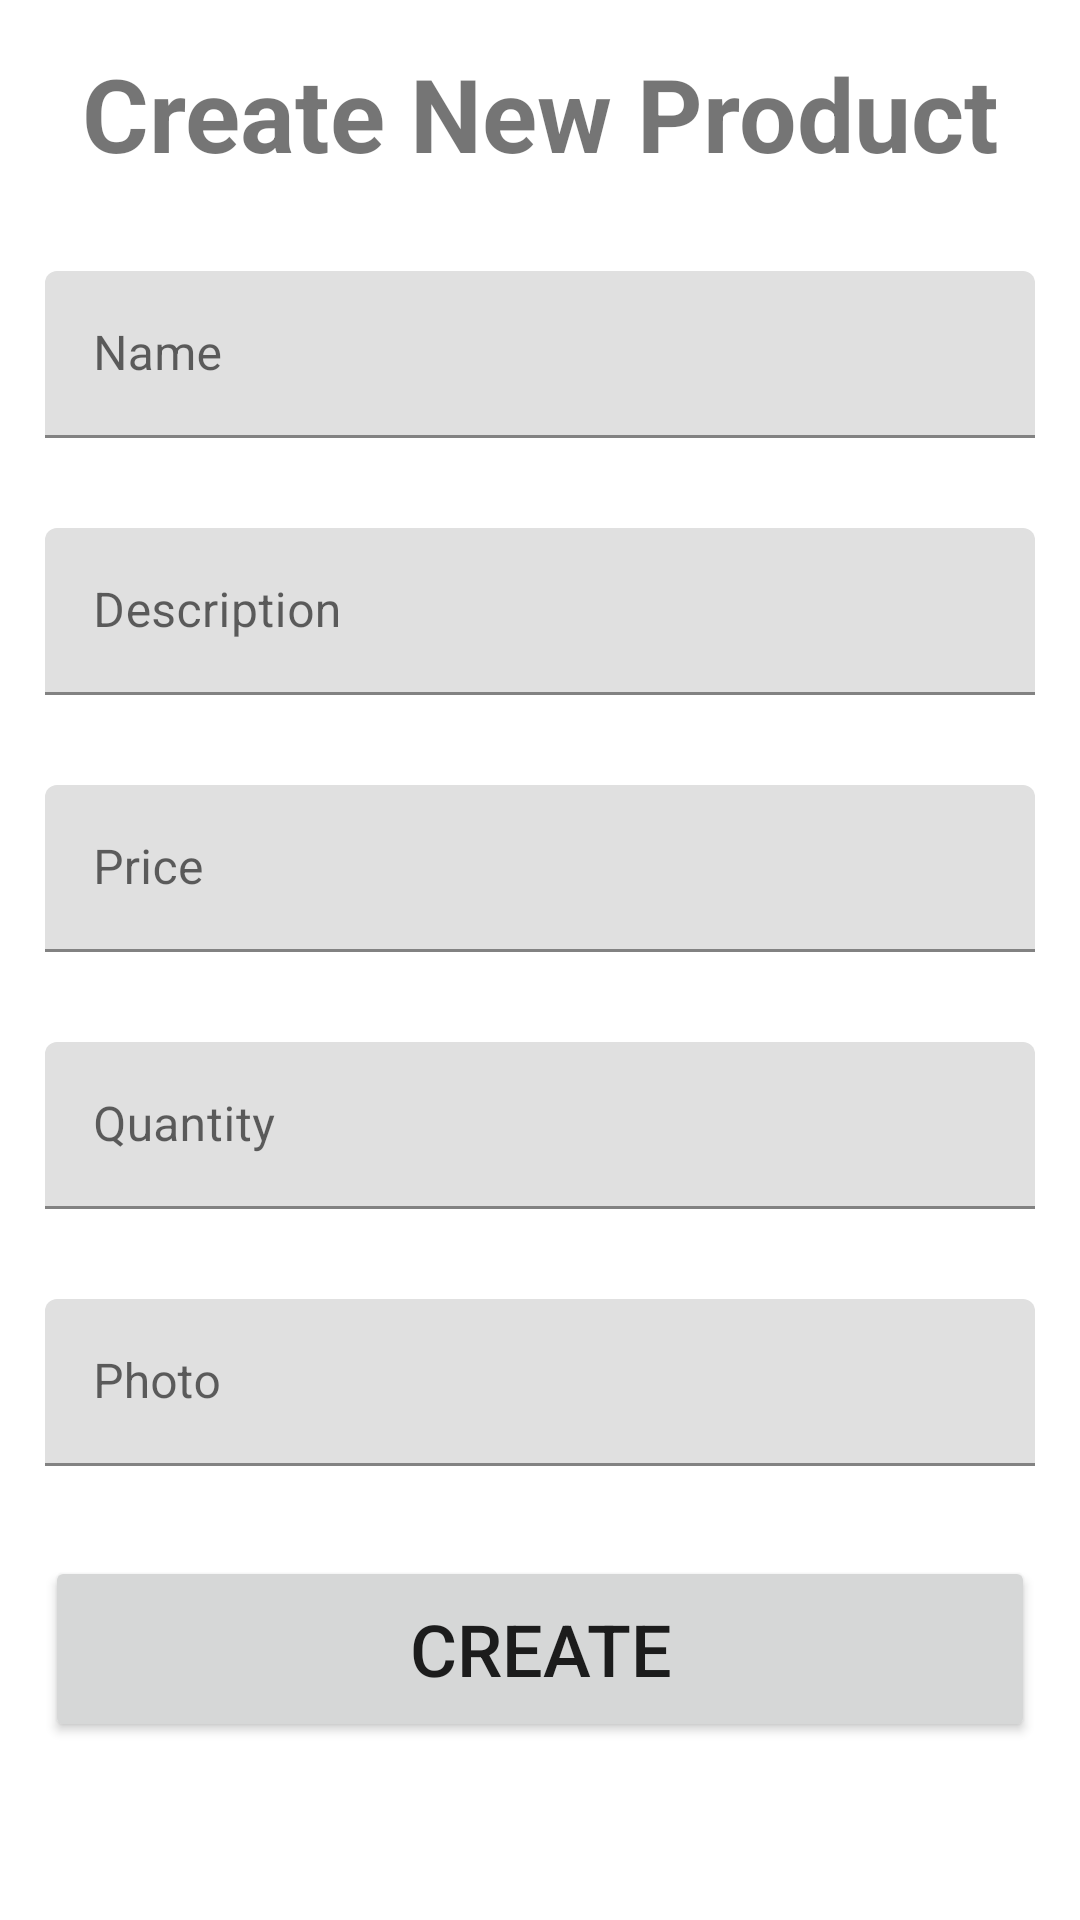

Android layout source for this screen:
<!-- AndroidManifest.xml: application theme Theme.StockApp -->
<!-- res/layout/fragment_create_product.xml -->
<?xml version="1.0" encoding="utf-8"?>
<LinearLayout xmlns:android="http://schemas.android.com/apk/res/android"
    xmlns:tools="http://schemas.android.com/tools"
    android:layout_width="match_parent"
    android:layout_height="match_parent"
    android:orientation="vertical"
    tools:context=".ui.products.create.CreateProductFragment" >

    <TextView
        android:layout_width="match_parent"
        android:layout_height="wrap_content"
        android:layout_margin="15dp"
        android:text="Create New Product"
        android:textAlignment="center"
        android:textSize="34sp"
        android:textStyle="bold" />

    <com.google.android.material.textfield.TextInputLayout
        android:layout_width="match_parent"
        android:layout_height="wrap_content">

        <com.google.android.material.textfield.TextInputEditText
            android:id="@+id/inputName"
            android:layout_width="match_parent"
            android:layout_height="wrap_content"
            android:layout_margin="15dp"
            android:hint="Name" />
    </com.google.android.material.textfield.TextInputLayout>

    <com.google.android.material.textfield.TextInputLayout
        android:layout_width="match_parent"
        android:layout_height="wrap_content">

        <com.google.android.material.textfield.TextInputEditText
            android:id="@+id/inputDesc"
            android:layout_width="match_parent"
            android:layout_height="wrap_content"
            android:layout_margin="15dp"
            android:hint="Description" />
    </com.google.android.material.textfield.TextInputLayout>

    <com.google.android.material.textfield.TextInputLayout
        android:layout_width="match_parent"
        android:layout_height="wrap_content">

        <com.google.android.material.textfield.TextInputEditText
            android:id="@+id/inputPreco"
            android:layout_width="match_parent"
            android:layout_height="wrap_content"
            android:layout_margin="15dp"
            android:hint="Price" />
    </com.google.android.material.textfield.TextInputLayout>

    <com.google.android.material.textfield.TextInputLayout
        android:layout_width="match_parent"
        android:layout_height="wrap_content">

        <com.google.android.material.textfield.TextInputEditText
            android:id="@+id/inputQuantity"
            android:layout_width="match_parent"
            android:layout_height="wrap_content"
            android:layout_margin="15dp"
            android:hint="Quantity" />

        <com.google.android.material.textfield.TextInputLayout
            android:layout_width="match_parent"
            android:layout_height="match_parent">

            <com.google.android.material.textfield.TextInputEditText
                android:id="@+id/inputPhoto"
                android:layout_width="match_parent"
                android:layout_height="wrap_content"
                android:layout_margin="15dp"
                android:hint="Photo" />

        </com.google.android.material.textfield.TextInputLayout>
    </com.google.android.material.textfield.TextInputLayout>

    <Button
        android:id="@+id/btnCreate"
        android:layout_width="match_parent"
        android:layout_height="62dp"
        android:layout_margin="15dp"
        android:text="CREATE"
        android:textColorLink="#32F110"
        android:textSize="24sp" />

</LinearLayout>
<!-- resources referenced by this layout -->
<resources>
  <style name="Theme.StockApp" parent="Theme.MaterialComponents.DayNight.NoActionBar">
          
          <item name="colorPrimary">@color/purple_500</item>
          <item name="colorPrimaryVariant">@color/purple_700</item>
          <item name="colorOnPrimary">@color/white</item>
          
          <item name="colorSecondary">@color/teal_200</item>
          <item name="colorSecondaryVariant">@color/teal_700</item>
          <item name="colorOnSecondary">@color/black</item>
          
          <item name="android:statusBarColor">?attr/colorPrimaryVariant</item>
          
  
      </style>
  <color name="purple_500">#9E2424</color>
  <color name="purple_700">#B60C00</color>
  <color name="white">#FFFFFFFF</color>
  <color name="teal_200">#E91E63</color>
  <color name="teal_700">#FFA49D</color>
  <color name="black">#FF000000</color>
</resources>
